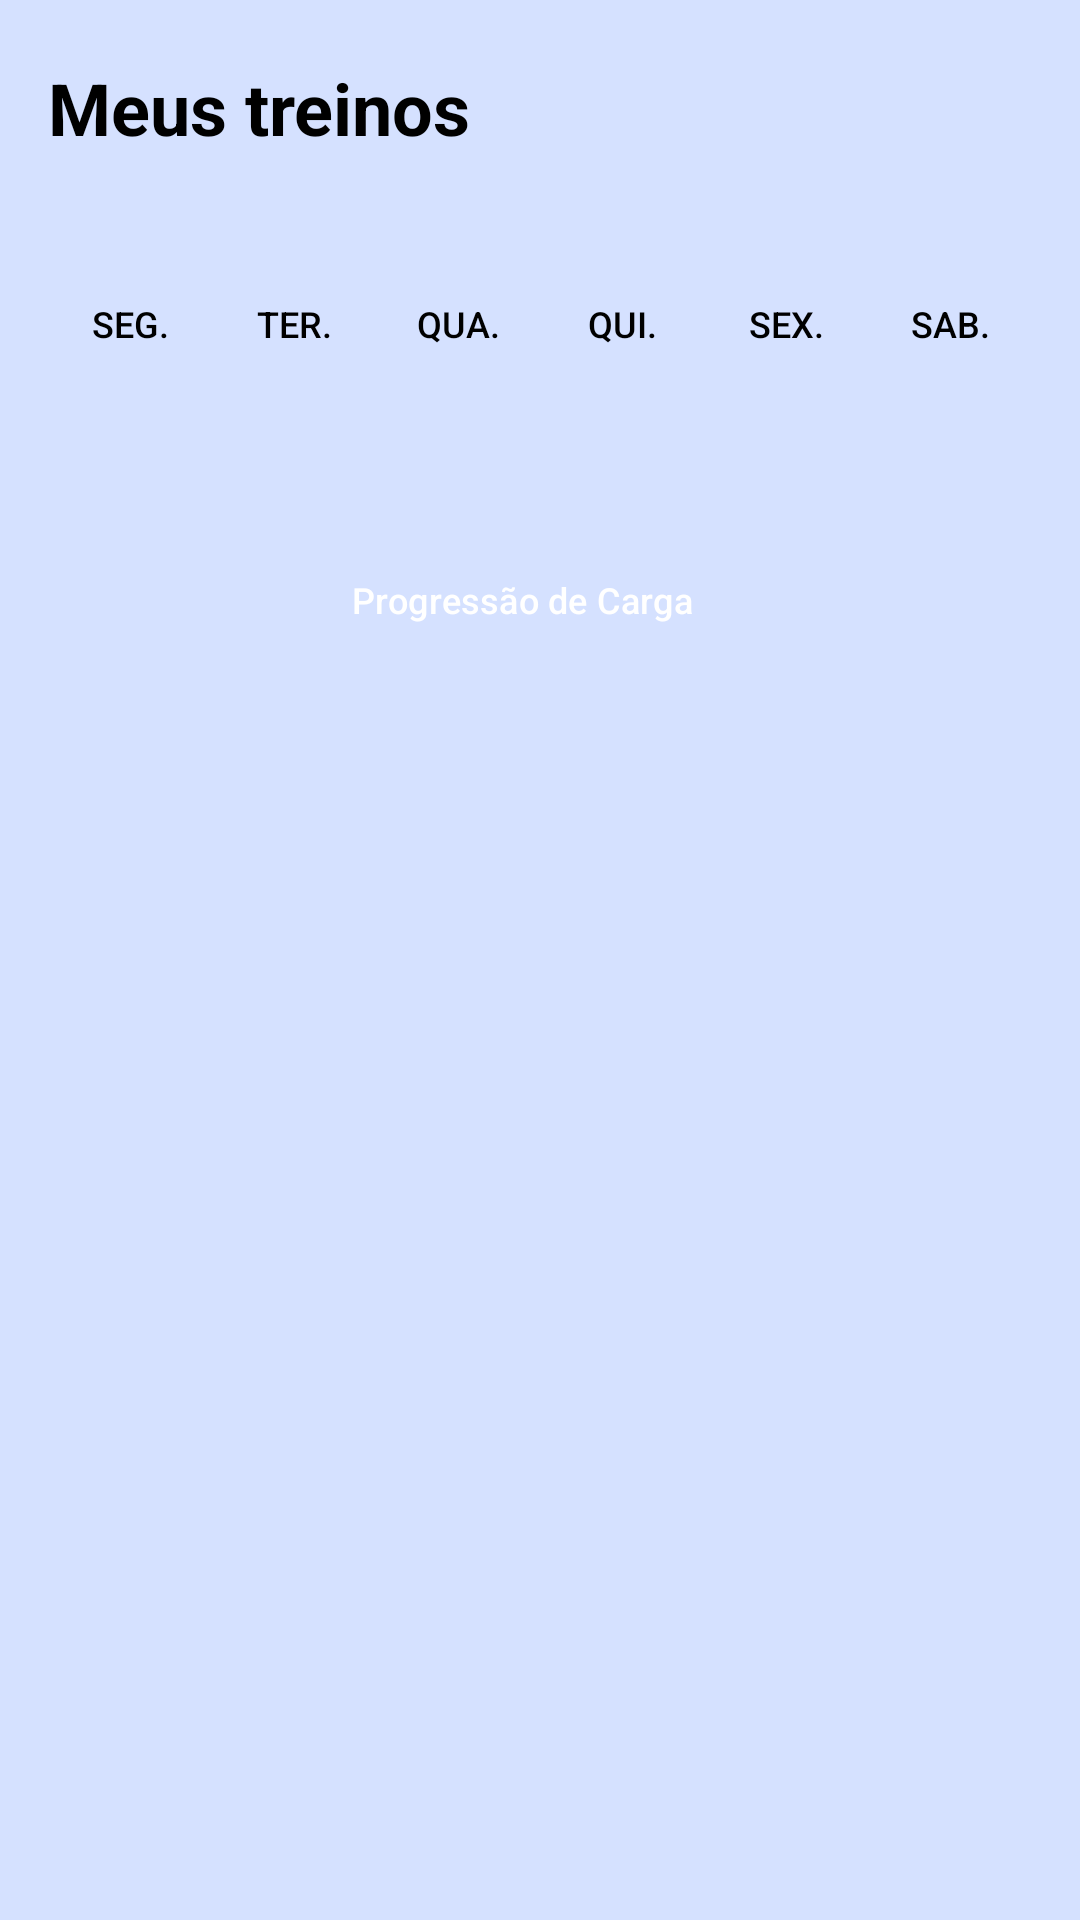

This screen was rendered from an Android layout file. Write that file and the resources it references.
<!-- AndroidManifest.xml: application theme Theme.AcademiaUnifor -->
<!-- res/layout/meus_treinos_usuario.xml -->
<?xml version="1.0" encoding="utf-8"?>
<ScrollView xmlns:android="http://schemas.android.com/apk/res/android"
    xmlns:app="http://schemas.android.com/apk/res-auto"
    android:layout_width="match_parent"
    android:layout_height="match_parent"
    android:background="#D5E1FF">

    <LinearLayout
        android:layout_width="match_parent"
        android:layout_height="wrap_content"
        android:orientation="vertical"
        android:padding="16dp">

        

        <LinearLayout
            android:layout_width="match_parent"
            android:layout_height="wrap_content"
            android:layout_marginBottom="16dp"
            android:gravity="center_vertical"
            android:orientation="horizontal">

            <TextView
                android:layout_width="0dp"
                android:layout_height="wrap_content"
                android:layout_weight="1"
                android:text="Meus treinos"
                android:textColor="#000000"
                android:textSize="24sp"
                android:textStyle="bold" />

            <ImageView
                android:layout_width="40dp"
                android:layout_height="40dp"
                android:contentDescription="Perfil"
                android:src="@drawable/baseline_person_24"
                app:tint="#000000" />
        </LinearLayout>

        
        <LinearLayout
            android:layout_width="match_parent"
            android:layout_height="wrap_content"
            android:layout_marginBottom="16dp"
            android:gravity="center"
            android:orientation="horizontal">

            <Button
                android:layout_width="0dp"
                android:layout_height="72dp"
                android:layout_weight="1"
                android:background="?android:attr/selectableItemBackground"
                android:text="seg."
                android:textColor="#000000"
                android:textSize="12sp" />

            <Button
                android:layout_width="0dp"
                android:layout_height="72dp"
                android:layout_weight="1"
                android:background="?android:attr/selectableItemBackground"
                android:text="ter."
                android:textColor="#000000"
                android:textSize="12sp" />

            <Button
                android:layout_width="0dp"
                android:layout_height="72dp"
                android:layout_weight="1"
                android:background="?android:attr/selectableItemBackground"
                android:text="qua."
                android:textColor="#000000"
                android:textSize="12sp" />

            <Button
                android:layout_width="0dp"
                android:layout_height="72dp"
                android:layout_weight="1"
                android:background="?android:attr/selectableItemBackground"
                android:text="qui."
                android:textColor="#000000"
                android:textSize="12sp" />

            <Button
                android:layout_width="0dp"
                android:layout_height="72dp"
                android:layout_weight="1"
                android:background="?android:attr/selectableItemBackground"
                android:text="sex."
                android:textColor="#000000"
                android:textSize="12sp" />

            <Button
                android:layout_width="0dp"
                android:layout_height="72dp"
                android:layout_weight="1"
                android:background="?android:attr/selectableItemBackground"
                android:text="sab."
                android:textColor="#000000"
                android:textSize="12sp" />
        </LinearLayout>

        
        <LinearLayout
            android:layout_width="match_parent"
            android:layout_height="wrap_content"
            android:layout_marginTop="16dp"
            android:layout_marginBottom="16dp"
            android:gravity="center"
            android:orientation="horizontal"
            android:weightSum="2">

            <Button
                android:id="@+id/btnProgressaoCarga"
                style="@style/Widget.Material3.ExtendedFloatingActionButton.Icon.Primary"
                android:layout_width="0dp"
                android:layout_height="48dp"
                android:layout_marginEnd="8dp"
                android:layout_weight="1"
                android:backgroundTint="#273F98"
                android:text="Progressão de Carga"
                android:textColor="#FFFFFF"
                android:textSize="12sp" />
        </LinearLayout>

        
        <LinearLayout
            android:id="@+id/treinosContainer"
            android:layout_width="match_parent"
            android:layout_height="wrap_content"
            android:orientation="vertical" >

            <androidx.recyclerview.widget.RecyclerView
                android:id="@+id/recyclerMeusTreinosUsuario"
                android:layout_width="match_parent"
                android:layout_height="wrap_content" />
        </LinearLayout>
    </LinearLayout>
</ScrollView>
<!-- resources referenced by this layout -->
<resources>
  <style name="Theme.AcademiaUnifor" parent="Base.Theme.AcademiaUnifor" />
  <style name="Base.Theme.AcademiaUnifor" parent="Theme.Material3.Light.NoActionBar">
          
          <item name="android:windowBackground">#D6E2FF</item>
          <item name="colorSurface">#D6E2FF</item> 
          <item name="android:statusBarColor">#D6E2FF</item> 
      </style>
</resources>
